Labelled photos from "processed", an image-classification folder in trongvu2003/Pneumonia_Detection. The possible labels are: normal, pneumonia.

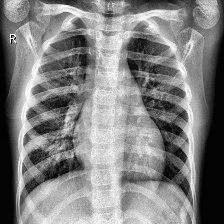
Label: pneumonia

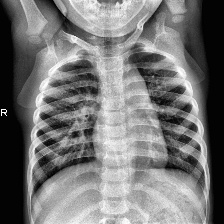
Label: normal

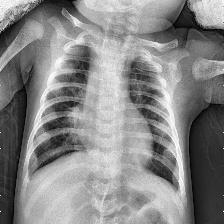
Label: pneumonia

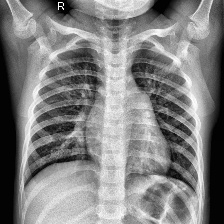
Label: normal

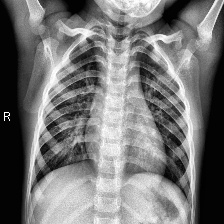
Label: normal

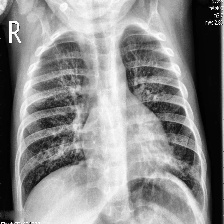
Label: pneumonia
